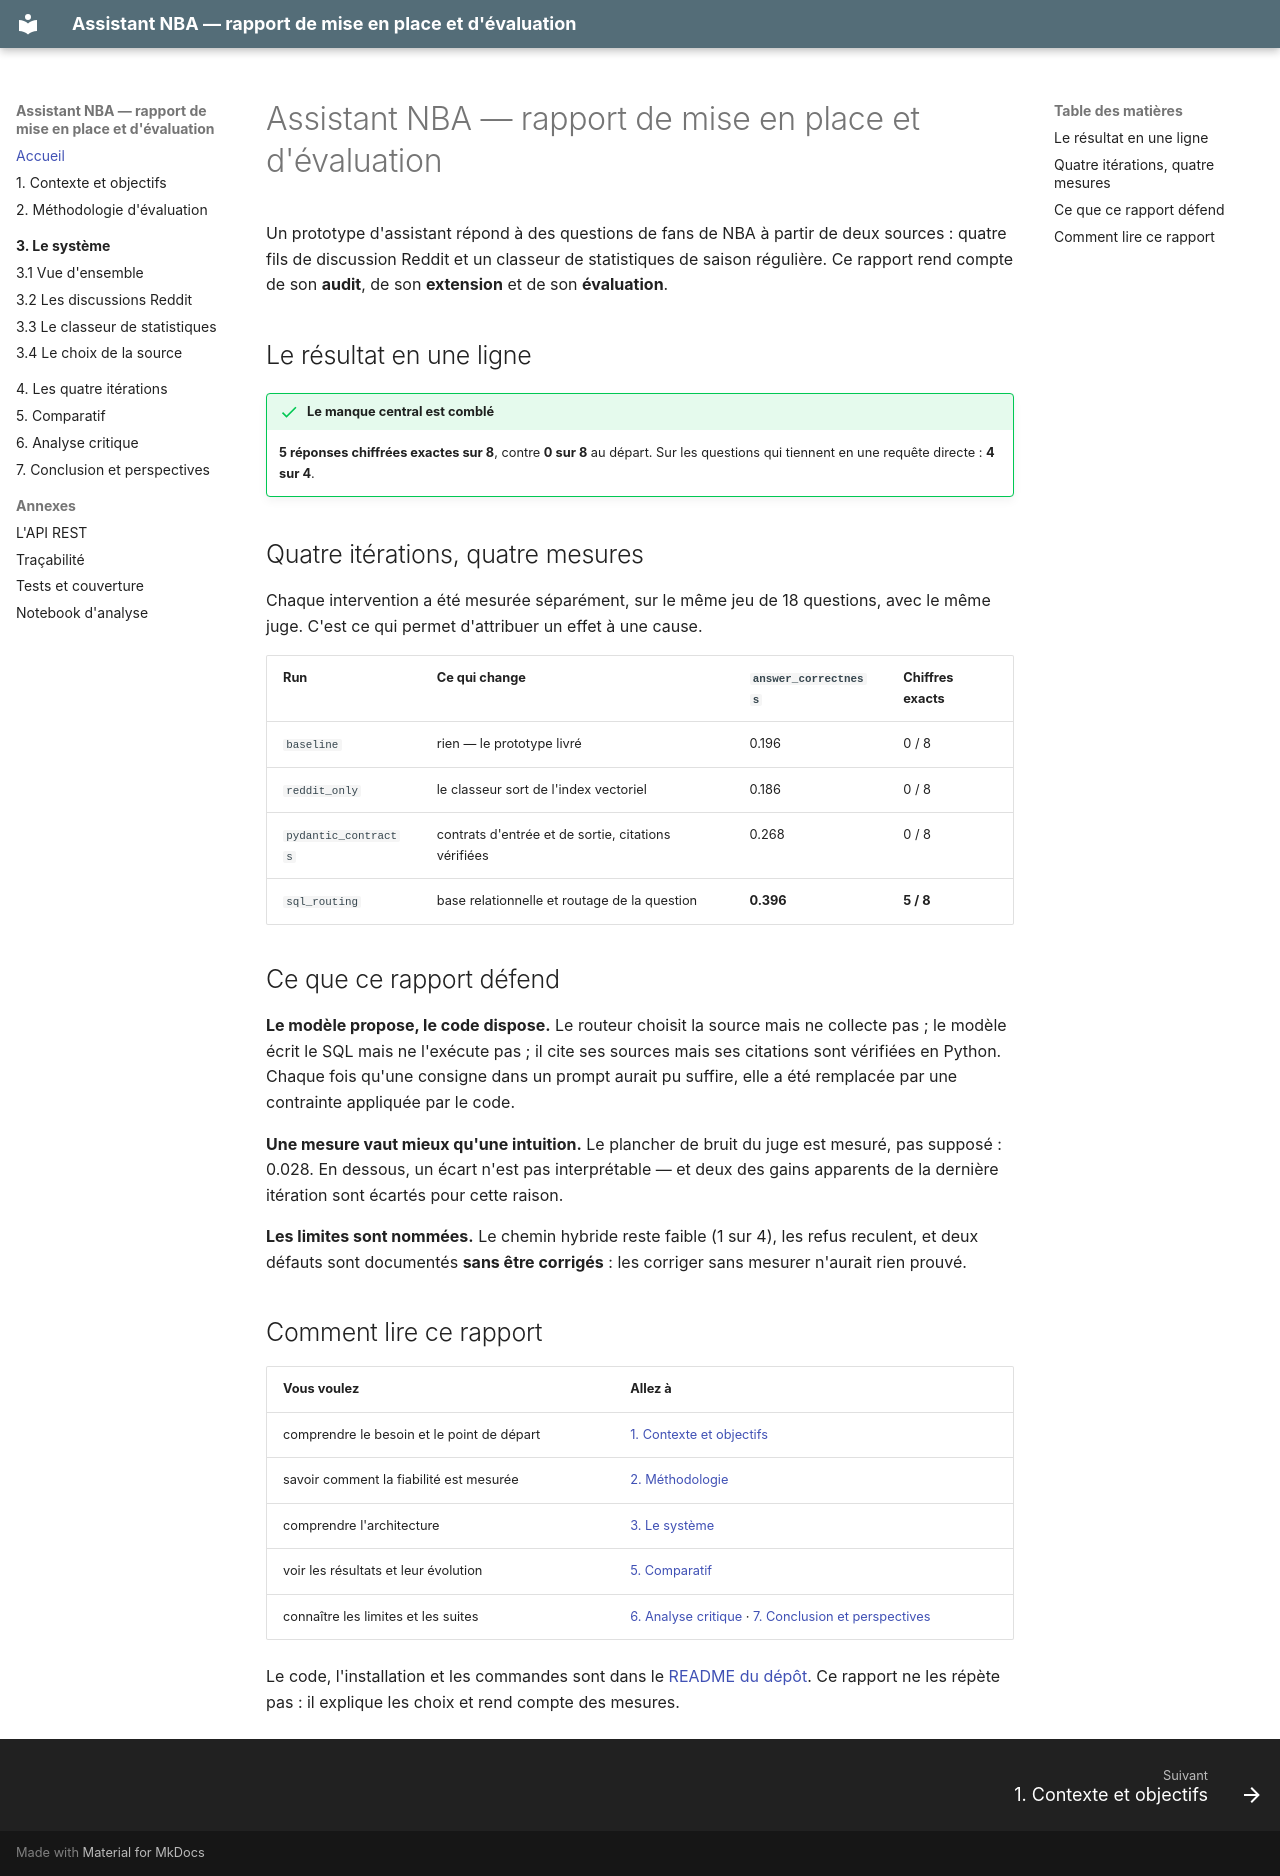

repository: FaizaKh93/Projet10_mission · page: index.html · generator: mkdocs

# Assistant NBA — rapport de mise en place et d'évaluation

Un prototype d'assistant répond à des questions de fans de NBA à partir de deux
sources : quatre fils de discussion Reddit et un classeur de statistiques de saison
régulière. Ce rapport rend compte de son **audit**, de son **extension** et de son
**évaluation**.

## Le résultat en une ligne

!!! success "Le manque central est comblé"
    **5 réponses chiffrées exactes sur 8**, contre **0 sur 8** au départ. Sur les
    questions qui tiennent en une requête directe : **4 sur 4**.

## Quatre itérations, quatre mesures

Chaque intervention a été mesurée séparément, sur le même jeu de 18 questions, avec le
même juge. C'est ce qui permet d'attribuer un effet à une cause.

| Run | Ce qui change | `answer_correctness` | Chiffres exacts |
|---|---|---|---|
| `baseline` | rien — le prototype livré | 0.196 | 0 / 8 |
| `reddit_only` | le classeur sort de l'index vectoriel | 0.186 | 0 / 8 |
| `pydantic_contracts` | contrats d'entrée et de sortie, citations vérifiées | 0.268 | 0 / 8 |
| `sql_routing` | base relationnelle et routage de la question | **0.396** | **5 / 8** |

## Ce que ce rapport défend

**Le modèle propose, le code dispose.** Le routeur choisit la source mais ne collecte
pas ; le modèle écrit le SQL mais ne l'exécute pas ; il cite ses sources mais ses
citations sont vérifiées en Python. Chaque fois qu'une consigne dans un prompt aurait
pu suffire, elle a été remplacée par une contrainte appliquée par le code.

**Une mesure vaut mieux qu'une intuition.** Le plancher de bruit du juge est mesuré, pas
supposé : 0.028. En dessous, un écart n'est pas interprétable — et deux des gains
apparents de la dernière itération sont écartés pour cette raison.

**Les limites sont nommées.** Le chemin hybride reste faible (1 sur 4), les refus
reculent, et deux défauts sont documentés **sans être corrigés** : les corriger sans
mesurer n'aurait rien prouvé.

## Comment lire ce rapport

| Vous voulez | Allez à |
|---|---|
| comprendre le besoin et le point de départ | [1. Contexte et objectifs](contexte.md) |
| savoir comment la fiabilité est mesurée | [2. Méthodologie](methodologie.md) |
| comprendre l'architecture | [3. Le système](systeme/vue-ensemble.md) |
| voir les résultats et leur évolution | [5. Comparatif](comparatif.md) |
| connaître les limites et les suites | [6. Analyse critique](analyse-critique.md) · [7. Conclusion et perspectives](conclusion.md) |

Le code, l'installation et les commandes sont dans le
[README du dépôt](https://github.com/FaizaKh93/Projet10_mission). Ce rapport ne les
répète pas : il explique les choix et rend compte des mesures.
